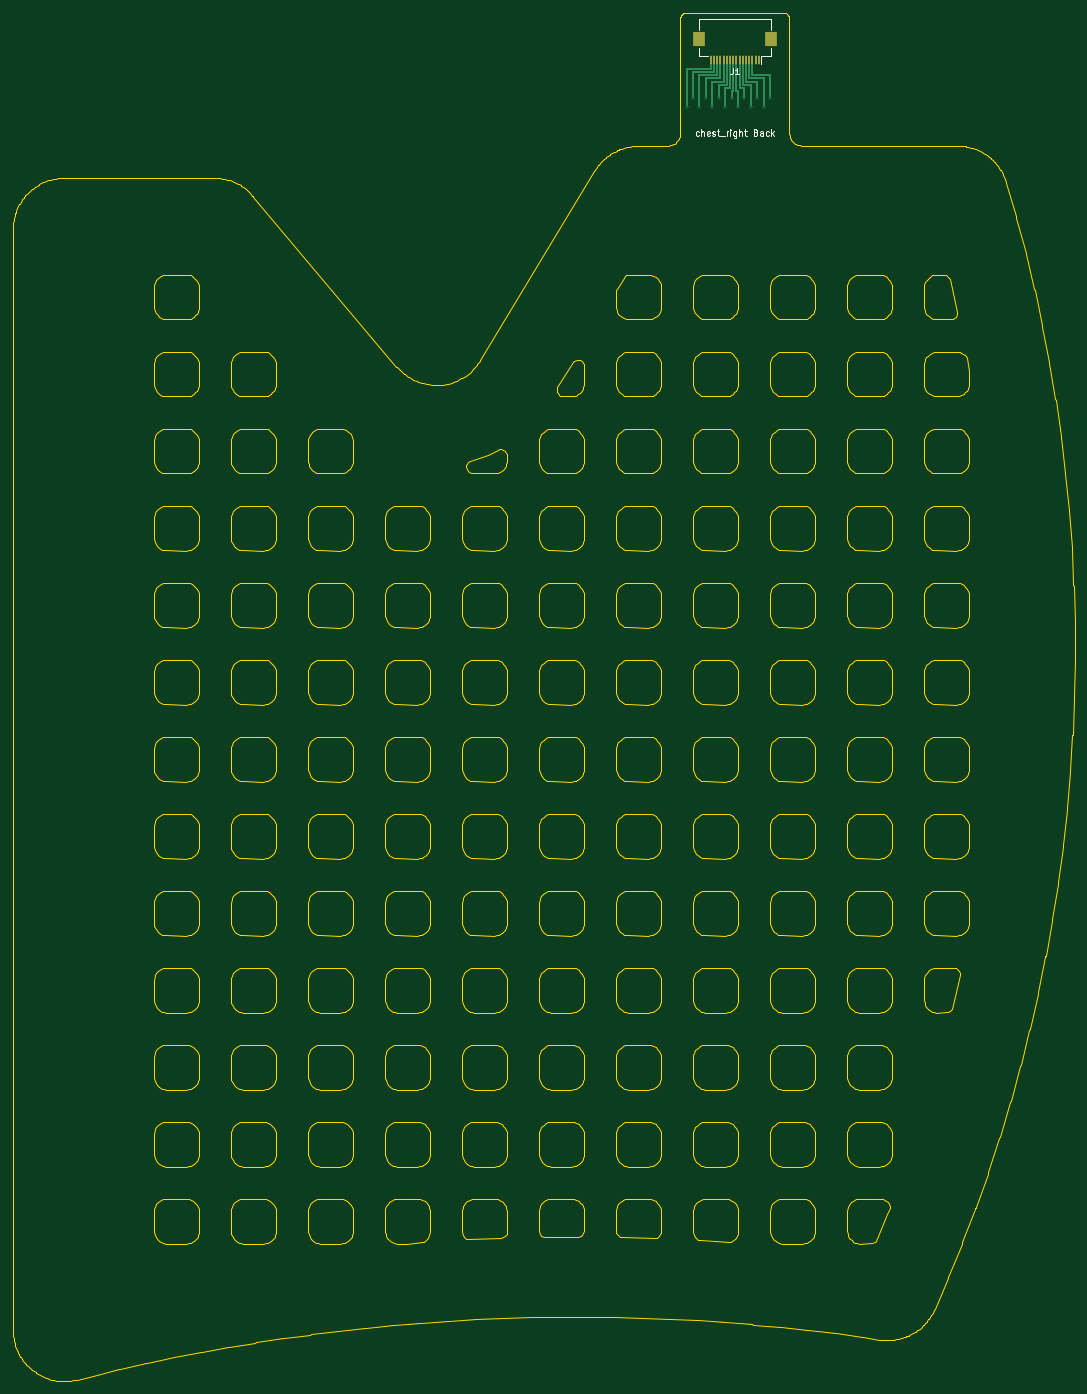
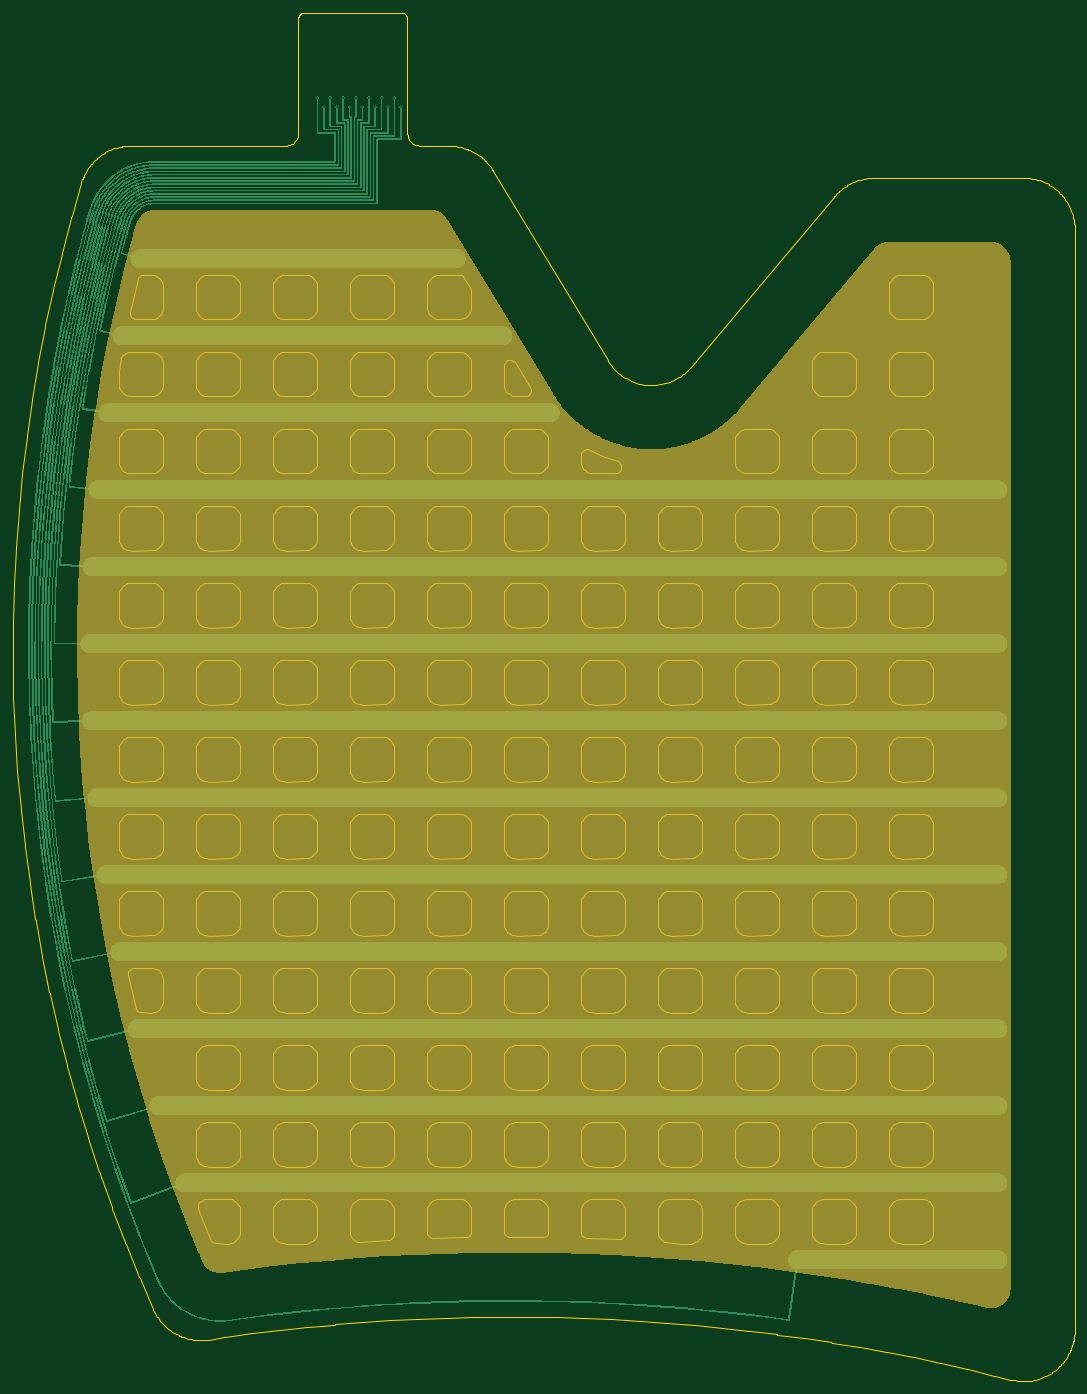
Circuit board: 11 layer files. Board 165.5 x 213.3 mm.
- bottom_copper: chest_right_Back-B_Cu.gbr (235792 bytes)
- bottom_mask: chest_right_Back-B_Mask.gbr (10375 bytes)
- paste: chest_right_Back-B_Paste.gbr (462 bytes)
- bottom_silk: chest_right_Back-B_Silkscreen.gbr (463 bytes)
- outline: chest_right_Back-Edge_Cuts.gbr (138179 bytes)
- top_copper: chest_right_Back-F_Cu.gbr (3623 bytes)
- top_mask: chest_right_Back-F_Mask.gbr (983 bytes)
- paste: chest_right_Back-F_Paste.gbr (978 bytes)
- top_silk: chest_right_Back-F_Silkscreen.gbr (8261 bytes)
- drill: chest_right_Back-NPTH.drl (264 bytes)
- drill: chest_right_Back-PTH.drl (510 bytes)

=== bottom_copper: chest_right_Back-B_Cu.gbr (235792 bytes, source omitted) ===
=== bottom_mask: chest_right_Back-B_Mask.gbr (10375 bytes, source omitted) ===
=== paste: chest_right_Back-B_Paste.gbr ===
%TF.GenerationSoftware,KiCad,Pcbnew,10.0.5*%
%TF.CreationDate,2026-10-17T18:33:41+01:00*%
%TF.ProjectId,chest_right_Back,63686573-745f-4726-9967-68745f426163,iter2*%
%TF.SameCoordinates,Original*%
%TF.FileFunction,Paste,Bot*%
%TF.FilePolarity,Positive*%
%FSLAX46Y46*%
G04 Gerber Fmt 4.6, Leading zero omitted, Abs format (unit mm)*
G04 Created by KiCad (PCBNEW 10.0.5) date 2026-10-17 18:33:41*
%MOMM*%
%LPD*%
G01*
G04 APERTURE LIST*
G04 APERTURE END LIST*
M02*

=== bottom_silk: chest_right_Back-B_Silkscreen.gbr ===
%TF.GenerationSoftware,KiCad,Pcbnew,10.0.5*%
%TF.CreationDate,2026-10-17T18:33:41+01:00*%
%TF.ProjectId,chest_right_Back,63686573-745f-4726-9967-68745f426163,iter2*%
%TF.SameCoordinates,Original*%
%TF.FileFunction,Legend,Bot*%
%TF.FilePolarity,Positive*%
%FSLAX46Y46*%
G04 Gerber Fmt 4.6, Leading zero omitted, Abs format (unit mm)*
G04 Created by KiCad (PCBNEW 10.0.5) date 2026-10-17 18:33:41*
%MOMM*%
%LPD*%
G01*
G04 APERTURE LIST*
G04 APERTURE END LIST*
M02*

=== outline: chest_right_Back-Edge_Cuts.gbr (138179 bytes, source omitted) ===
=== top_copper: chest_right_Back-F_Cu.gbr ===
%TF.GenerationSoftware,KiCad,Pcbnew,10.0.5*%
%TF.CreationDate,2026-10-17T18:33:41+01:00*%
%TF.ProjectId,chest_right_Back,63686573-745f-4726-9967-68745f426163,iter2*%
%TF.SameCoordinates,Original*%
%TF.FileFunction,Copper,L1,Top*%
%TF.FilePolarity,Positive*%
%FSLAX46Y46*%
G04 Gerber Fmt 4.6, Leading zero omitted, Abs format (unit mm)*
G04 Created by KiCad (PCBNEW 10.0.5) date 2026-10-17 18:33:41*
%MOMM*%
%LPD*%
G01*
G04 APERTURE LIST*
%TA.AperFunction,SMDPad,CuDef*%
%ADD10R,0.300000X1.300000*%
%TD*%
%TA.AperFunction,SMDPad,CuDef*%
%ADD11R,1.800000X2.200000*%
%TD*%
%TA.AperFunction,ViaPad*%
%ADD12C,0.450000*%
%TD*%
%TA.AperFunction,Conductor*%
%ADD13C,0.250000*%
%TD*%
G04 APERTURE END LIST*
D10*
X126250000Y-17350000D03*
X125750000Y-17350000D03*
X125250000Y-17350000D03*
X124750000Y-17350000D03*
X124250000Y-17350000D03*
X123750000Y-17350000D03*
X123250000Y-17350000D03*
X122750000Y-17350000D03*
X122250000Y-17350000D03*
X121750000Y-17350000D03*
X121250000Y-17350000D03*
X120750000Y-17350000D03*
X120250000Y-17350000D03*
X119750000Y-17350000D03*
X119250000Y-17350000D03*
X118750000Y-17350000D03*
D11*
X128150000Y-14100000D03*
X116850000Y-14100000D03*
D12*
X128000000Y-23250000D03*
X127000000Y-24750000D03*
X126000000Y-23250000D03*
X125000000Y-24750000D03*
X124000000Y-23250000D03*
X123000000Y-24750000D03*
X122000000Y-23250000D03*
X121000000Y-24750000D03*
X120000000Y-23250000D03*
X119000000Y-24750000D03*
X118000000Y-23250000D03*
X117000000Y-24750000D03*
X116000000Y-23250000D03*
X115000000Y-24750000D03*
D13*
X128000000Y-23250000D02*
X128000000Y-19750000D01*
X125250000Y-19750000D02*
X125250000Y-17349999D01*
X128000000Y-19750000D02*
X125250000Y-19750000D01*
X127000000Y-20250000D02*
X124750000Y-20250000D01*
X124750000Y-20250000D02*
X124750000Y-17349999D01*
X127000000Y-24750000D02*
X127000000Y-20250000D01*
X126000000Y-23250000D02*
X126000000Y-20750000D01*
X124250000Y-20750000D02*
X124250000Y-17349999D01*
X126000000Y-20750000D02*
X124250000Y-20750000D01*
X123750000Y-21250000D02*
X123750000Y-17349999D01*
X125000000Y-21250000D02*
X123750000Y-21250000D01*
X125000000Y-24750000D02*
X125000000Y-21250000D01*
X123250000Y-21750000D02*
X123250000Y-17349999D01*
X124000000Y-23250000D02*
X124000000Y-21750000D01*
X124000000Y-21750000D02*
X123250000Y-21750000D01*
X123000000Y-24750000D02*
X123000000Y-22250000D01*
X123000000Y-22250000D02*
X122750000Y-22250000D01*
X122750000Y-22250000D02*
X122750000Y-17349999D01*
X122250000Y-22250000D02*
X122250000Y-17349999D01*
X122000000Y-22250000D02*
X122250000Y-22250000D01*
X122000000Y-23250000D02*
X122000000Y-22250000D01*
X121000000Y-24750000D02*
X121000000Y-21750000D01*
X121750000Y-21750000D02*
X121750000Y-17349999D01*
X121000000Y-21750000D02*
X121750000Y-21750000D01*
X120000000Y-21250000D02*
X121250000Y-21250000D01*
X121250000Y-21250000D02*
X121250000Y-17349999D01*
X120000000Y-23250000D02*
X120000000Y-21250000D01*
X120750000Y-20750000D02*
X120750000Y-17349999D01*
X119000000Y-24750000D02*
X119000000Y-20750000D01*
X119000000Y-20750000D02*
X120750000Y-20750000D01*
X120250000Y-20250000D02*
X120250000Y-17349999D01*
X118000000Y-20250000D02*
X120250000Y-20250000D01*
X118000000Y-23250000D02*
X118000000Y-20250000D01*
X117000000Y-19750000D02*
X119750000Y-19750000D01*
X119750000Y-19750000D02*
X119750000Y-17349999D01*
X117000000Y-24750000D02*
X117000000Y-19750000D01*
X116000000Y-23250000D02*
X116000000Y-19250000D01*
X119250000Y-19250000D02*
X119250000Y-17349999D01*
X116000000Y-19250000D02*
X119250000Y-19250000D01*
X115000000Y-24750000D02*
X115000000Y-18750000D01*
X115000000Y-18750000D02*
X118750000Y-18750000D01*
X118750000Y-18750000D02*
X118750000Y-17349999D01*
M02*

=== top_mask: chest_right_Back-F_Mask.gbr ===
%TF.GenerationSoftware,KiCad,Pcbnew,10.0.5*%
%TF.CreationDate,2026-10-17T18:33:41+01:00*%
%TF.ProjectId,chest_right_Back,63686573-745f-4726-9967-68745f426163,iter2*%
%TF.SameCoordinates,Original*%
%TF.FileFunction,Soldermask,Top*%
%TF.FilePolarity,Negative*%
%FSLAX46Y46*%
G04 Gerber Fmt 4.6, Leading zero omitted, Abs format (unit mm)*
G04 Created by KiCad (PCBNEW 10.0.5) date 2026-10-17 18:33:41*
%MOMM*%
%LPD*%
G01*
G04 APERTURE LIST*
%ADD10R,0.300000X1.300000*%
%ADD11R,1.800000X2.200000*%
G04 APERTURE END LIST*
D10*
X126250000Y-17350000D03*
X125750000Y-17350000D03*
X125250000Y-17350000D03*
X124750000Y-17350000D03*
X124250000Y-17350000D03*
X123750000Y-17350000D03*
X123250000Y-17350000D03*
X122750000Y-17350000D03*
X122250000Y-17350000D03*
X121750000Y-17350000D03*
X121250000Y-17350000D03*
X120750000Y-17350000D03*
X120250000Y-17350000D03*
X119750000Y-17350000D03*
X119250000Y-17350000D03*
X118750000Y-17350000D03*
D11*
X128150000Y-14100000D03*
X116850000Y-14100000D03*
M02*

=== paste: chest_right_Back-F_Paste.gbr ===
%TF.GenerationSoftware,KiCad,Pcbnew,10.0.5*%
%TF.CreationDate,2026-10-17T18:33:41+01:00*%
%TF.ProjectId,chest_right_Back,63686573-745f-4726-9967-68745f426163,iter2*%
%TF.SameCoordinates,Original*%
%TF.FileFunction,Paste,Top*%
%TF.FilePolarity,Positive*%
%FSLAX46Y46*%
G04 Gerber Fmt 4.6, Leading zero omitted, Abs format (unit mm)*
G04 Created by KiCad (PCBNEW 10.0.5) date 2026-10-17 18:33:41*
%MOMM*%
%LPD*%
G01*
G04 APERTURE LIST*
%ADD10R,0.300000X1.300000*%
%ADD11R,1.800000X2.200000*%
G04 APERTURE END LIST*
D10*
X126250000Y-17350000D03*
X125750000Y-17350000D03*
X125250000Y-17350000D03*
X124750000Y-17350000D03*
X124250000Y-17350000D03*
X123750000Y-17350000D03*
X123250000Y-17350000D03*
X122750000Y-17350000D03*
X122250000Y-17350000D03*
X121750000Y-17350000D03*
X121250000Y-17350000D03*
X120750000Y-17350000D03*
X120250000Y-17350000D03*
X119750000Y-17350000D03*
X119250000Y-17350000D03*
X118750000Y-17350000D03*
D11*
X128150000Y-14100000D03*
X116850000Y-14100000D03*
M02*

=== top_silk: chest_right_Back-F_Silkscreen.gbr (8261 bytes, source omitted) ===
=== drill: chest_right_Back-NPTH.drl ===
M48
; DRILL file KiCad 10.0.5 date 2026-10-17T18:33:41
; FORMAT={-:-/ absolute / metric / decimal}
; #@! TF.CreationDate,2026-10-17T18:33:41+01:00
; #@! TF.GenerationSoftware,Kicad,Pcbnew,10.0.5
; #@! TF.FileFunction,NonPlated,1,2,NPTH
FMAT,2
METRIC
%
G90
G05
M30

=== drill: chest_right_Back-PTH.drl ===
M48
; DRILL file KiCad 10.0.5 date 2026-10-17T18:33:41
; FORMAT={-:-/ absolute / metric / decimal}
; #@! TF.CreationDate,2026-10-17T18:33:41+01:00
; #@! TF.GenerationSoftware,Kicad,Pcbnew,10.0.5
; #@! TF.FileFunction,Plated,1,2,PTH
FMAT,2
METRIC
; #@! TA.AperFunction,Plated,PTH,ViaDrill
T1C0.200
%
G90
G05
T1
X115.0Y-24.75
X116.0Y-23.25
X117.0Y-24.75
X118.0Y-23.25
X119.0Y-24.75
X120.0Y-23.25
X121.0Y-24.75
X122.0Y-23.25
X123.0Y-24.75
X124.0Y-23.25
X125.0Y-24.75
X126.0Y-23.25
X127.0Y-24.75
X128.0Y-23.25
M30
